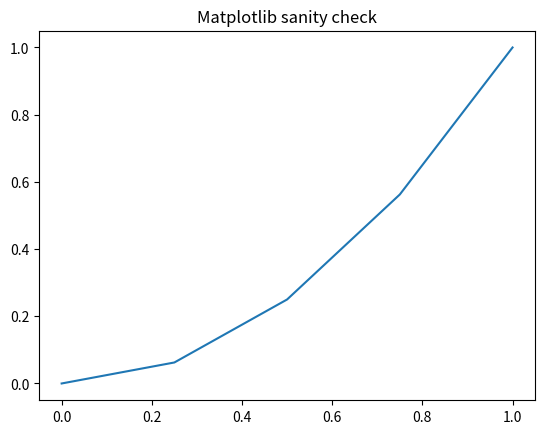

The script that saved this image:
import numpy as np
import matplotlib.pyplot as plt

print("Project setup works.")
print("NumPy version:", np.__version__)

x = np.linspace(0, 1, 5)
print("NumPy test array:", x)

# tiny plot test (should pop up a window)
plt.plot(x, x**2)
plt.title("Matplotlib sanity check")
plt.show()
